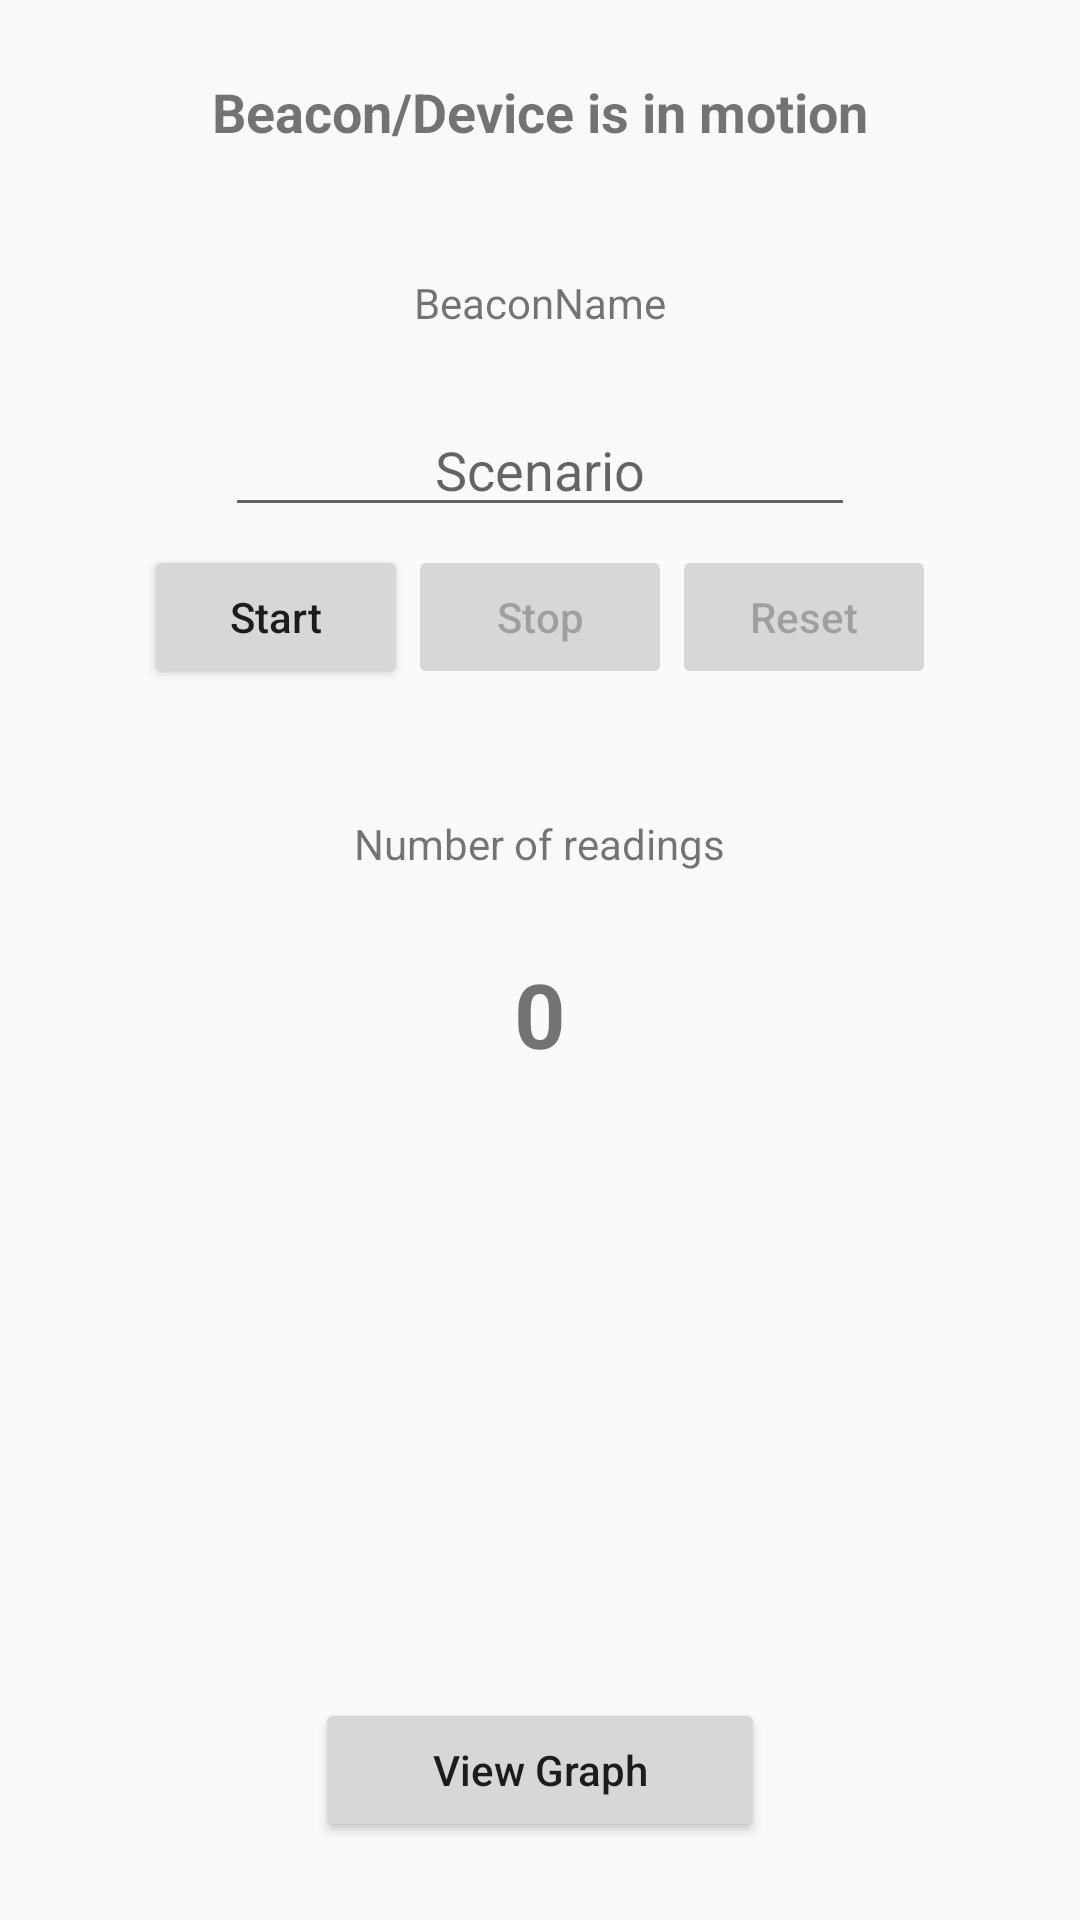

Android layout source for this screen:
<!-- AndroidManifest.xml: application theme AppTheme -->
<!-- res/layout/activity_measure_in_motion.xml -->
<?xml version="1.0" encoding="utf-8"?>
<RelativeLayout xmlns:android="http://schemas.android.com/apk/res/android"
    xmlns:tools="http://schemas.android.com/tools"
    android:id="@+id/activity_scenario_homepage"
    android:layout_width="match_parent"
    android:layout_height="match_parent"
    android:paddingBottom="@dimen/activity_vertical_margin"
    android:paddingLeft="@dimen/activity_horizontal_margin"
    android:paddingRight="@dimen/activity_horizontal_margin"
    android:paddingTop="@dimen/activity_vertical_margin"
    tools:context="org.autosense.activity.MeasureInMotion">

    <TextView
        android:text="Beacon/Device is in motion"
        android:layout_width="wrap_content"
        android:layout_height="wrap_content"
        android:layout_marginTop="25dp"
        android:id="@+id/bmotion"
        android:textSize="18sp"
        android:textStyle="bold"
        android:layout_alignParentTop="true"
        android:layout_centerHorizontal="true" />

    <TextView
        android:text="BeaconName"
        android:layout_width="wrap_content"
        android:layout_height="wrap_content"
        android:layout_below="@+id/bmotion"
        android:layout_centerHorizontal="true"
        android:layout_marginTop="42dp"
        android:id="@+id/beaconName" />

    <TextView
        android:text="Number of readings"
        android:layout_width="wrap_content"
        android:layout_height="wrap_content"
        android:layout_below="@+id/op2_buttons"
        android:layout_centerHorizontal="true"
        android:layout_marginTop="36dp"
        android:id="@+id/readings" />

    <EditText
        android:layout_width="wrap_content"
        android:layout_height="wrap_content"
        android:inputType="textNoSuggestions|textPersonName"
        android:ems="10"
        android:layout_marginTop="24dp"
        android:id="@+id/op2_scenario"
        android:hint="Scenario"
        android:gravity="center"
        android:layout_below="@+id/beaconName"
        android:layout_centerHorizontal="true"
        android:maxLines="1" />

    <LinearLayout
        android:layout_width="match_parent"
        android:layout_height="60dp"
        android:id="@+id/op2_buttons"
        android:gravity="center"
        android:layout_below="@id/op2_scenario">

        <Button
            android:text="Start"
            android:layout_width="wrap_content"
            android:layout_height="wrap_content"
            android:id="@+id/op2_start"
            android:inputType="textCapSentences" />

        <Button
            android:text="Stop"
            android:layout_width="wrap_content"
            android:layout_height="wrap_content"
            android:id="@+id/op2_stop"
            android:inputType="textCapSentences"
            android:enabled="false" />

        <Button
            android:text="Reset"
            android:inputType="textCapSentences"
            android:layout_width="wrap_content"
            android:layout_height="wrap_content"
            android:id="@+id/op2_reset"
            android:enabled="false" />
    </LinearLayout>


    <Button
        android:text="View Graph"
        android:layout_width="150dp"
        android:layout_height="wrap_content"
        android:id="@+id/graph"
        android:layout_marginBottom="26dp"
        android:inputType="textCapSentences"
        android:layout_alignParentBottom="true"
        android:layout_centerHorizontal="true" />

    <TextView
        android:text="0"
        android:layout_width="wrap_content"
        android:layout_height="wrap_content"
        android:layout_marginTop="27dp"
        android:id="@+id/op2_readings"
        android:textSize="30sp"
        android:textStyle="normal|bold"
        android:layout_below="@+id/readings"
        android:layout_centerHorizontal="true" />
</RelativeLayout>
<!-- resources referenced by this layout -->
<resources>
  <style name="AppTheme" parent="Theme.AppCompat.Light.DarkActionBar">
          <item name="colorPrimary">@color/colorPrimary</item>
          <item name="colorPrimaryDark">@color/colorPrimaryDark</item>
          <item name="colorAccent">@color/colorAccent</item>
      </style>
  <!-- not gathered from this repository: default colours our renderer supplied (Android Studio template values) -->
  <color name="colorPrimary">#FF6200EE</color>
  <color name="colorPrimaryDark">#FF3700B3</color>
  <color name="colorAccent">#FF03DAC5</color>
</resources>
